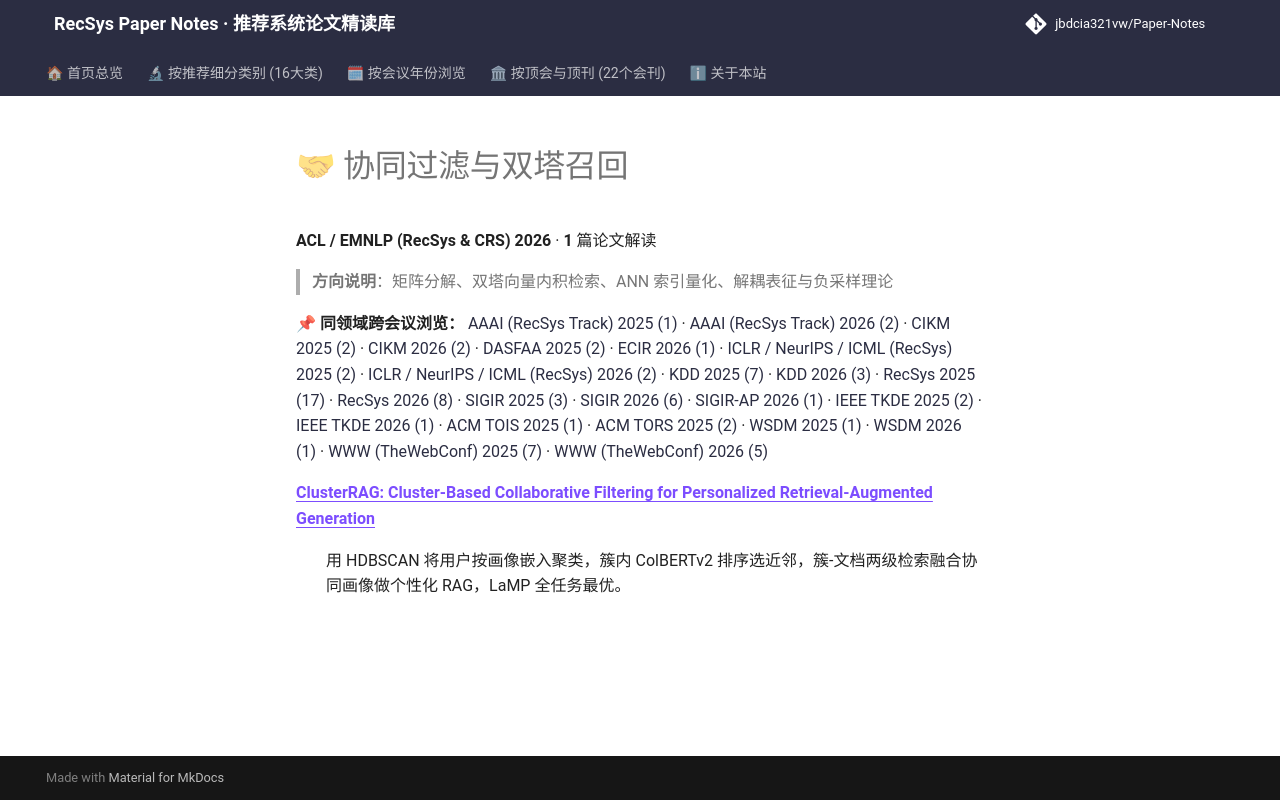

repository: jbdcia321vw/Paper-Notes · page: venues/ACL_EMNLP/2026/collaborative_filtering/index.html · generator: mkdocs

# 🤝 协同过滤与双塔召回

**ACL / EMNLP (RecSys & CRS) 2026** · **1** 篇论文解读

> **方向说明**：矩阵分解、双塔向量内积检索、ANN 索引量化、解耦表征与负采样理论

📌 **同领域跨会议浏览：** [AAAI (RecSys Track) 2025 (1)](../../../AAAI/2025/collaborative_filtering/) · [AAAI (RecSys Track) 2026 (2)](../../../AAAI/2026/collaborative_filtering/) · [CIKM 2025 (2)](../../../CIKM/2025/collaborative_filtering/) · [CIKM 2026 (2)](../../../CIKM/2026/collaborative_filtering/) · [DASFAA 2025 (2)](../../../DASFAA/2025/collaborative_filtering/) · [ECIR 2026 (1)](../../../ECIR/2026/collaborative_filtering/) · [ICLR / NeurIPS / ICML (RecSys) 2025 (2)](../../../ICLR_NeurIPS_ICML/2025/collaborative_filtering/) · [ICLR / NeurIPS / ICML (RecSys) 2026 (2)](../../../ICLR_NeurIPS_ICML/2026/collaborative_filtering/) · [KDD 2025 (7)](../../../KDD/2025/collaborative_filtering/) · [KDD 2026 (3)](../../../KDD/2026/collaborative_filtering/) · [RecSys 2025 (17)](../../../RecSys/2025/collaborative_filtering/) · [RecSys 2026 (8)](../../../RecSys/2026/collaborative_filtering/) · [SIGIR 2025 (3)](../../../SIGIR/2025/collaborative_filtering/) · [SIGIR 2026 (6)](../../../SIGIR/2026/collaborative_filtering/) · [SIGIR-AP 2026 (1)](../../../SIGIR-AP/2026/collaborative_filtering/) · [IEEE TKDE 2025 (2)](../../../TKDE/2025/collaborative_filtering/) · [IEEE TKDE 2026 (1)](../../../TKDE/2026/collaborative_filtering/) · [ACM TOIS 2025 (1)](../../../TOIS/2025/collaborative_filtering/) · [ACM TORS 2025 (2)](../../../TORS/2025/collaborative_filtering/) · [WSDM 2025 (1)](../../../WSDM/2025/collaborative_filtering/) · [WSDM 2026 (1)](../../../WSDM/2026/collaborative_filtering/) · [WWW (TheWebConf) 2025 (7)](../../../WWW/2025/collaborative_filtering/) · [WWW (TheWebConf) 2026 (5)](../../../WWW/2026/collaborative_filtering/)

<dl>
<dt><strong><a href="clusterrag_cluster_based_collaborative_filtering_for_personalized_retrieval/">ClusterRAG: Cluster-Based Collaborative Filtering for Personalized Retrieval-Augmented Generation</a></strong></dt>
<dd>
<p>用 HDBSCAN 将用户按画像嵌入聚类，簇内 ColBERTv2 排序选近邻，簇-文档两级检索融合协同画像做个性化 RAG，LaMP 全任务最优。</p>
</dd>
</dl>
